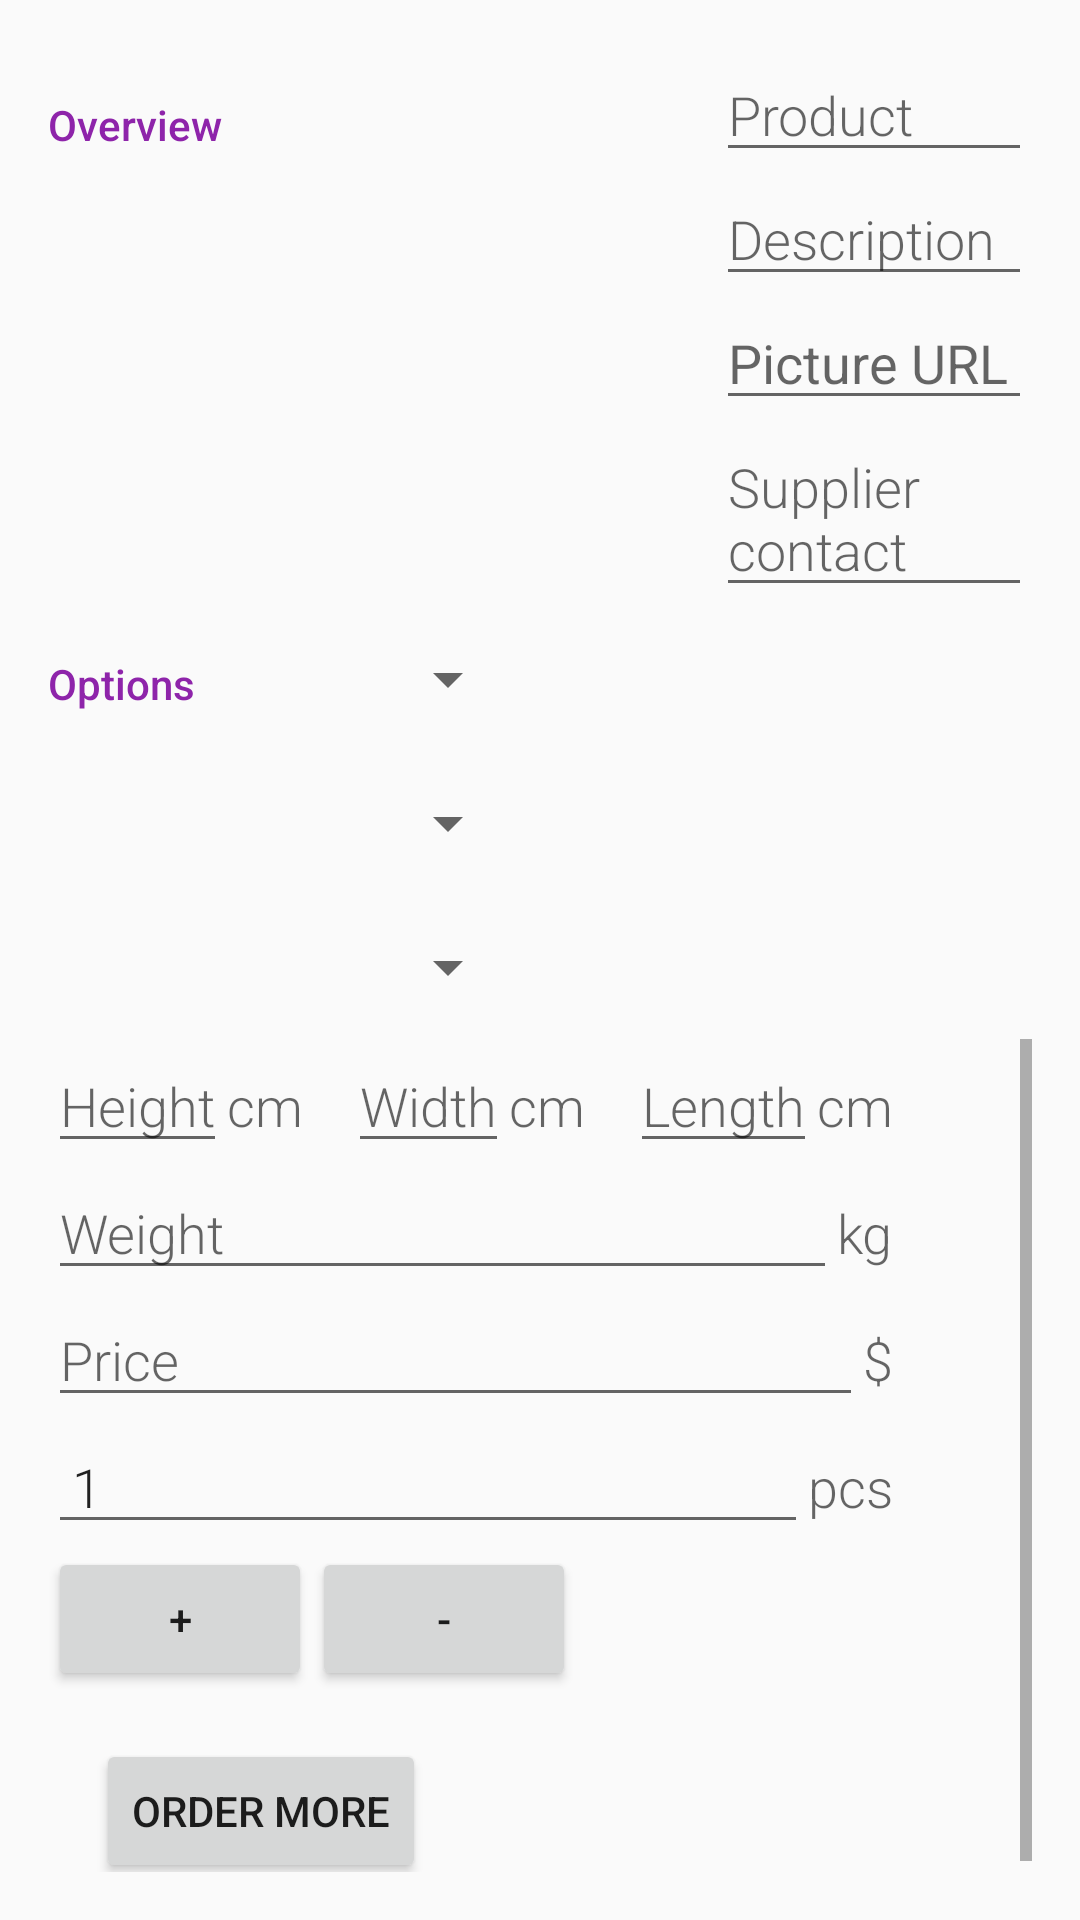

Produce the Android XML layout that renders to this screen, including the resource entries it uses.
<!-- AndroidManifest.xml: activity theme EditorTheme -->
<!-- res/layout/activity_editor.xml -->
<?xml version="1.0" encoding="utf-8"?>


<LinearLayout
    xmlns:android="http://schemas.android.com/apk/res/android"
    xmlns:tools="http://schemas.android.com/tools"
    android:layout_width="match_parent"
    android:layout_height="match_parent">

    <LinearLayout
        android:orientation="vertical"
        android:layout_width="match_parent"
        android:layout_height="match_parent"
        android:padding="16dp"
        tools:context=".EditorActivity">

        <LinearLayout
            android:layout_width="match_parent"
            android:layout_height="wrap_content"
            android:orientation="horizontal">

            
            <TextView
                android:text="@string/category_overview"
                style="@style/CategoryStyle" />

            <ImageView
                android:id="@+id/picture"
                style="@style/PictureStyle"
                />

            
            <LinearLayout
                android:layout_height="wrap_content"
                android:layout_width="0dp"
                android:layout_weight="1"
                android:paddingLeft="4dp"
                android:orientation="vertical">

                
                <EditText
                    android:id="@+id/edit_product_name"
                    android:hint="@string/hint_product_name"
                    android:inputType="textCapWords"
                    style="@style/EditorFieldStyle" />

                
                <EditText
                    android:id="@+id/edit_product_description"
                    android:hint="@string/hint_product_description"
                    android:inputType="textCapWords"
                    style="@style/EditorFieldStyle" />

                <EditText
                    android:id="@+id/edit_product_picture"
                    android:hint="@string/hint_product_picture"
                    style="@style/PictureUrlStyle"/>

                <EditText
                    android:id="@+id/edit_product_contact"
                    android:hint="@string/hint_product_contact"
                    style="@style/EditorFieldStyle"
                    />

            </LinearLayout>
        </LinearLayout>

        
        <LinearLayout
            android:id="@+id/container_spinners"
            android:layout_width="match_parent"
            android:layout_height="wrap_content"
            android:orientation="horizontal">

            
            <TextView
                android:text="@string/category_options"
                style="@style/CategoryStyle" />

            
            <LinearLayout
                android:layout_height="wrap_content"
                android:layout_width="0dp"
                android:layout_weight="2"
                android:orientation="vertical">

                
                <Spinner
                    android:id="@+id/spinner_sale"
                    android:layout_height="48dp"
                    android:layout_width="wrap_content"
                    android:paddingRight="16dp"
                    android:spinnerMode="dropdown"/>

                <Spinner
                    android:id="@+id/spinner_status"
                    android:layout_width="wrap_content"
                    android:layout_height="48dp"
                    android:paddingRight="16dp"
                    android:spinnerMode="dropdown"/>

                <Spinner
                    android:id="@+id/spinner_delivery"
                    android:layout_width="wrap_content"
                    android:layout_height="48dp"
                    android:paddingRight="16dp"
                    android:spinnerMode="dropdown"/>
            </LinearLayout>

        </LinearLayout>

        <ScrollView
            android:layout_width="match_parent"
            android:layout_height="wrap_content">

            
            <LinearLayout
                android:layout_height="wrap_content"
                android:layout_width="wrap_content"
                android:orientation="vertical">

                <LinearLayout
                    android:layout_width="wrap_content"
                    android:layout_height="wrap_content">

                    
                    <EditText
                        android:id="@+id/edit_product_height"
                        android:hint="@string/hint_product_height"
                        android:inputType="number"
                        style="@style/EditorFieldStyle" />

                    
                    <TextView
                        android:id="@+id/label_height_units"
                        android:text="@string/unit_product_height"
                        style="@style/EditorUnitsStyle" />

                    
                    <EditText
                        android:id="@+id/edit_product_width"
                        android:hint="@string/hint_product_width"
                        android:inputType="number"
                        style="@style/EditorFieldStyle" />

                    
                    <TextView
                        android:id="@+id/label_width_units"
                        android:text="@string/unit_product_width"
                        style="@style/EditorUnitsStyle"
                        />

                    
                    <EditText
                        android:id="@+id/edit_product_length"
                        android:hint="@string/hint_product_length"
                        android:inputType="number"
                        style="@style/EditorFieldStyle"/>

                    
                    <TextView
                        android:id="@+id/label_length_units"
                        android:text="@string/unit_product_length"
                        style="@style/EditorUnitsStyle"/>

                </LinearLayout>


                <LinearLayout
                    android:layout_width="match_parent"
                    android:layout_height="wrap_content"
                    android:layout_weight="1"
                    android:orientation="horizontal">

                    
                    <EditText
                        android:id="@+id/edit_product_weight"
                        android:hint="@string/hint_product_weight"
                        android:inputType="number"
                        style="@style/EditorFieldStyle"
                        android:layout_weight="1"/>

                    
                    <TextView
                        android:id="@+id/label_weight_units"
                        android:layout_alignRight="@id/edit_product_weight"
                        android:text="@string/unit_product_weight"
                        style="@style/EditorUnitsStyle"
                        android:layout_below="@id/label_length_units"/>

                </LinearLayout>


                <LinearLayout
                    android:layout_width="match_parent"
                    android:layout_height="wrap_content"
                    android:layout_weight="1"
                    android:orientation="horizontal">

                    
                    <EditText
                        android:id="@+id/edit_product_price"
                        android:hint="@string/hint_product_price"
                        android:inputType="number"
                        style="@style/EditorFieldStyle"
                        android:layout_weight="1"
                        android:layout_below="@id/edit_product_weight" />

                    
                    <TextView
                        android:id="@+id/label_price_units"
                        android:layout_alignRight="@id/edit_product_price"
                        android:text="@string/unit_product_price_currency"
                        style="@style/EditorUnitsStyle"
                        android:layout_below="@id/label_weight_units"/>

                </LinearLayout>


                <LinearLayout
                    android:layout_width="match_parent"
                    android:layout_height="wrap_content"
                    android:layout_weight="1"
                    android:orientation="horizontal">

                    
                    <EditText
                        android:id="@+id/edit_product_quantity"
                        android:inputType="number"
                        android:text="@string/quantity"
                        style="@style/EditorFieldStyle"
                        android:layout_weight="1"
                        android:paddingLeft="8dp"/>

                    
                    <TextView

                        android:layout_width="wrap_content"
                        android:layout_height="wrap_content"
                        android:id="@+id/label_quantity_units"
                        android:layout_alignRight="@id/edit_product_quantity"
                        android:text="@string/unit_product_quantity"
                        style="@style/EditorUnitsStyle"
                        android:layout_below="@id/label_price_units"/>


                </LinearLayout>

                <LinearLayout
                    android:layout_width="wrap_content"
                    android:layout_height="match_parent"
                    android:orientation="horizontal">

                    <Button
                        android:id="@+id/increment"
                        android:layout_width="wrap_content"
                        android:layout_height="wrap_content"
                        android:text="@string/increment"
                        android:layout_below="@id/edit_product_quantity"/>

                    <Button
                        android:id="@+id/decrement"
                        android:layout_width="wrap_content"
                        android:layout_height="wrap_content"
                        android:text="@string/decrement"
                        android:layout_below="@id/edit_product_quantity"
                        android:layout_toRightOf="@id/increment"/>

                </LinearLayout>

                <Button
                    android:id="@+id/order_more"
                    android:layout_width="wrap_content"
                    android:layout_height="wrap_content"
                    android:text="@string/order_more"
                    android:layout_marginStart="16dp"
                    android:layout_marginEnd="16dp"
                    android:layout_marginTop="16dp" />

            </LinearLayout>
        </ScrollView>
    </LinearLayout>
</LinearLayout>
<!-- resources referenced by this layout -->
<resources>
  <string name="category_options">Options</string>
  <string name="category_overview">Overview</string>
  <string name="decrement">-</string>
  <string name="hint_product_contact">Supplier contact</string>
  <string name="hint_product_description">Description</string>
  <string name="hint_product_height">Height</string>
  <string name="hint_product_length">Length</string>
  <string name="hint_product_name">Product</string>
  <string name="hint_product_picture">Picture URL</string>
  <string name="hint_product_price">Price</string>
  <string name="hint_product_weight">Weight</string>
  <string name="hint_product_width">Width</string>
  <string name="increment">+</string>
  <string name="order_more">Order More</string>
  <string name="quantity">1</string>
  <string name="unit_product_height">cm</string>
  <string name="unit_product_length">cm</string>
  <string name="unit_product_price_currency">$</string>
  <string name="unit_product_quantity">pcs</string>
  <string name="unit_product_weight">kg</string>
  <string name="unit_product_width">cm</string>
  <style name="CategoryStyle">
          <item name="android:layout_height">wrap_content</item>
          <item name="android:layout_width">0dp</item>
          <item name="android:layout_weight">1</item>
          <item name="android:paddingTop">16dp</item>
          <item name="android:textColor">@color/colorAccent</item>
          <item name="android:fontFamily">sans-serif-medium</item>
          <item name="android:textAppearance">?android:textAppearanceSmall</item>
      </style>
  <style name="EditorFieldStyle">
          <item name="android:layout_height">wrap_content</item>
          <item name="android:layout_width">match_parent</item>
          <item name="android:fontFamily">sans-serif-light</item>
          <item name="android:textAppearance">?android:textAppearanceMedium</item>
      </style>
  <style name="EditorUnitsStyle">
          <item name="android:layout_height">wrap_content</item>
          <item name="android:layout_width">wrap_content</item>
          <item name="android:paddingRight">15dp</item>
          <item name="android:paddingTop">8dp</item>
          <item name="android:paddingBottom">10dp</item>
          <item name="android:fontFamily">sans-serif-light</item>
          <item name="android:textAppearance">?android:textAppearanceMedium</item>
      </style>
  <style name="PictureStyle">
          <item name="android:layout_height">wrap_content</item>
          <item name="android:layout_width">0dp</item>
          <item name="android:layout_weight">1</item>
          <item name="android:paddingTop">16dp</item>
      </style>
  <style name="PictureUrlStyle">
          <item name="android:layout_height">wrap_content</item>
          <item name="android:layout_width">match_parent</item>
      </style>
  <style name="EditorTheme" parent="Theme.AppCompat.Light.DarkActionBar">
          <item name="colorPrimary">@color/editorColorPrimary</item>
          <item name="colorPrimaryDark">@color/editorColorPrimaryDark</item>
          <item name="colorAccent">@color/colorAccent</item>
      </style>
  <color name="colorAccent">#8e24aa</color>
  <color name="editorColorPrimary">#8e24aa</color>
  <color name="editorColorPrimaryDark">#7b1fa2</color>
</resources>
